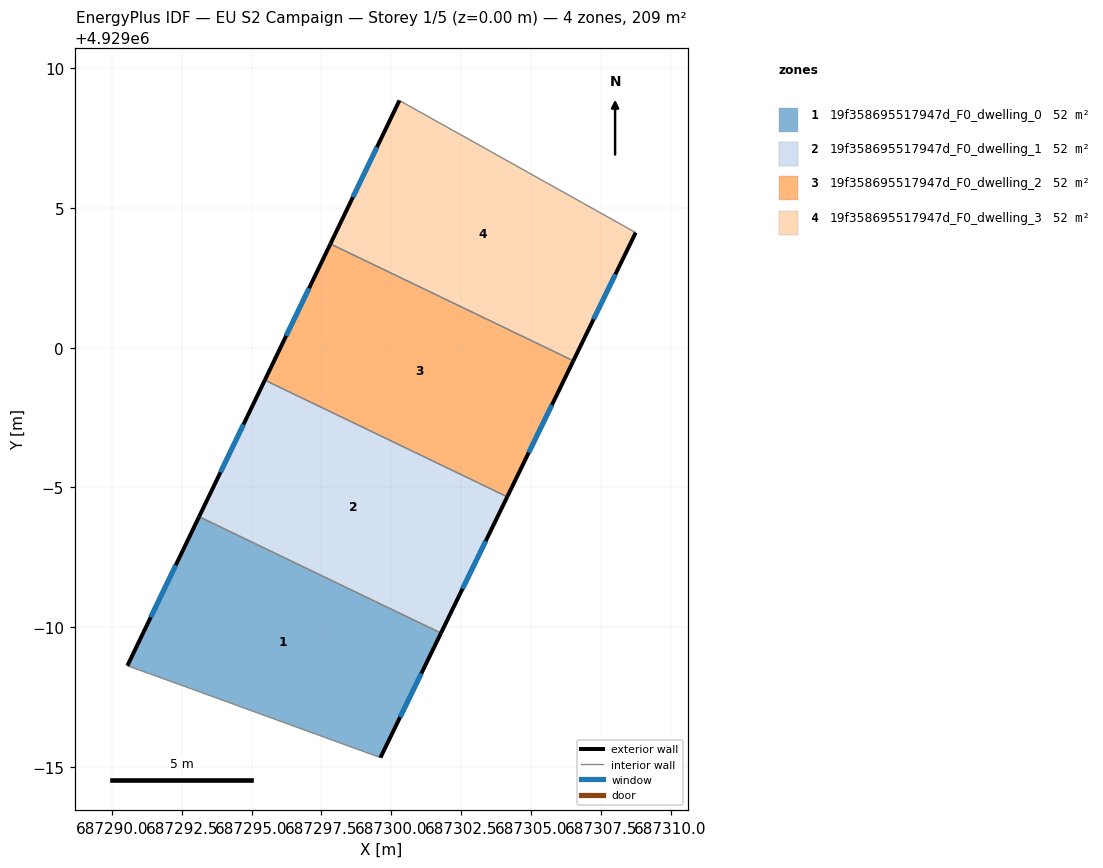
=== STOREY PLAN SPEC (per zone: floor XY polygon, exterior-wall plan segments, windows/doors) ===
zone 1: 19f358695517947d_F0_dwelling_0  (52.2 m²)
  floor: (687299.61, 4928985.32) (687301.78, 4928989.78) (687293.12, 4928993.95) (687290.55, 4928988.61) (687292.85, 4928987.78)
  exterior wall: (687290.55, 4928988.61) – (687293.12, 4928993.95)  [5.9 m]
    window: (687291.39, 4928990.35) – (687292.29, 4928992.22)  [2.2 m²]
  exterior wall: (687301.78, 4928989.78) – (687299.61, 4928985.32)  [5.0 m]
    window: (687301.08, 4928988.33) – (687300.32, 4928986.77)  [1.8 m²]
  interior walls: 3
zone 2: 19f358695517947d_F0_dwelling_1  (52.2 m²)
  floor: (687301.78, 4928989.78) (687304.15, 4928994.66) (687295.47, 4928998.84) (687293.12, 4928993.95)
  exterior wall: (687304.15, 4928994.66) – (687301.78, 4928989.78)  [5.4 m]
    window: (687303.38, 4928993.08) – (687302.55, 4928991.37)  [2.0 m²]
  exterior wall: (687293.12, 4928993.95) – (687295.47, 4928998.84)  [5.4 m]
    window: (687293.89, 4928995.54) – (687294.71, 4928997.25)  [2.0 m²]
  interior walls: 2
zone 3: 19f358695517947d_F0_dwelling_2  (52.2 m²)
  floor: (687304.15, 4928994.66) (687306.52, 4928999.53) (687297.82, 4929003.72) (687295.47, 4928998.84)
  exterior wall: (687306.52, 4928999.53) – (687304.15, 4928994.66)  [5.4 m]
    window: (687305.75, 4928997.95) – (687304.92, 4928996.25)  [2.0 m²]
  exterior wall: (687295.47, 4928998.84) – (687297.82, 4929003.72)  [5.4 m]
    window: (687296.24, 4929000.43) – (687297.06, 4929002.13)  [2.0 m²]
  interior walls: 2
zone 4: 19f358695517947d_F0_dwelling_3  (52.2 m²)
  floor: (687306.52, 4928999.53) (687308.75, 4929004.12) (687300.29, 4929008.85) (687297.82, 4929003.72)
  exterior wall: (687308.75, 4929004.12) – (687306.52, 4928999.53)  [5.1 m]
    window: (687308.03, 4929002.63) – (687307.25, 4929001.03)  [1.9 m²]
  exterior wall: (687297.82, 4929003.72) – (687300.29, 4929008.85)  [5.7 m]
    window: (687298.63, 4929005.39) – (687299.49, 4929007.18)  [2.1 m²]
  interior walls: 2

=== DERIVED (storey summary) ===
Building: EU S2 Campaign
Storey: 1 of 5  (floor level z = 0.00 m)
Storey gross floor area: 208.8 m²
Zones on this storey: 4
  - 19f358695517947d_F0_dwelling_0: floor 52.2 m²; exterior wall 10.9 m (32.6 m²); 2 window(s) 4.0 m²; WWR 12.2%
  - 19f358695517947d_F0_dwelling_1: floor 52.2 m²; exterior wall 10.9 m (32.6 m²); 2 window(s) 4.0 m²; WWR 12.2%
  - 19f358695517947d_F0_dwelling_2: floor 52.2 m²; exterior wall 10.8 m (32.5 m²); 2 window(s) 4.0 m²; WWR 12.2%
  - 19f358695517947d_F0_dwelling_3: floor 52.2 m²; exterior wall 10.8 m (32.4 m²); 2 window(s) 4.0 m²; WWR 12.2%
Zone adjacency (shared interzone walls):
  - 19f358695517947d_F0_dwelling_0 ↔ 19f358695517947d_F0_dwelling_1
  - 19f358695517947d_F0_dwelling_1 ↔ 19f358695517947d_F0_dwelling_2
  - 19f358695517947d_F0_dwelling_2 ↔ 19f358695517947d_F0_dwelling_3